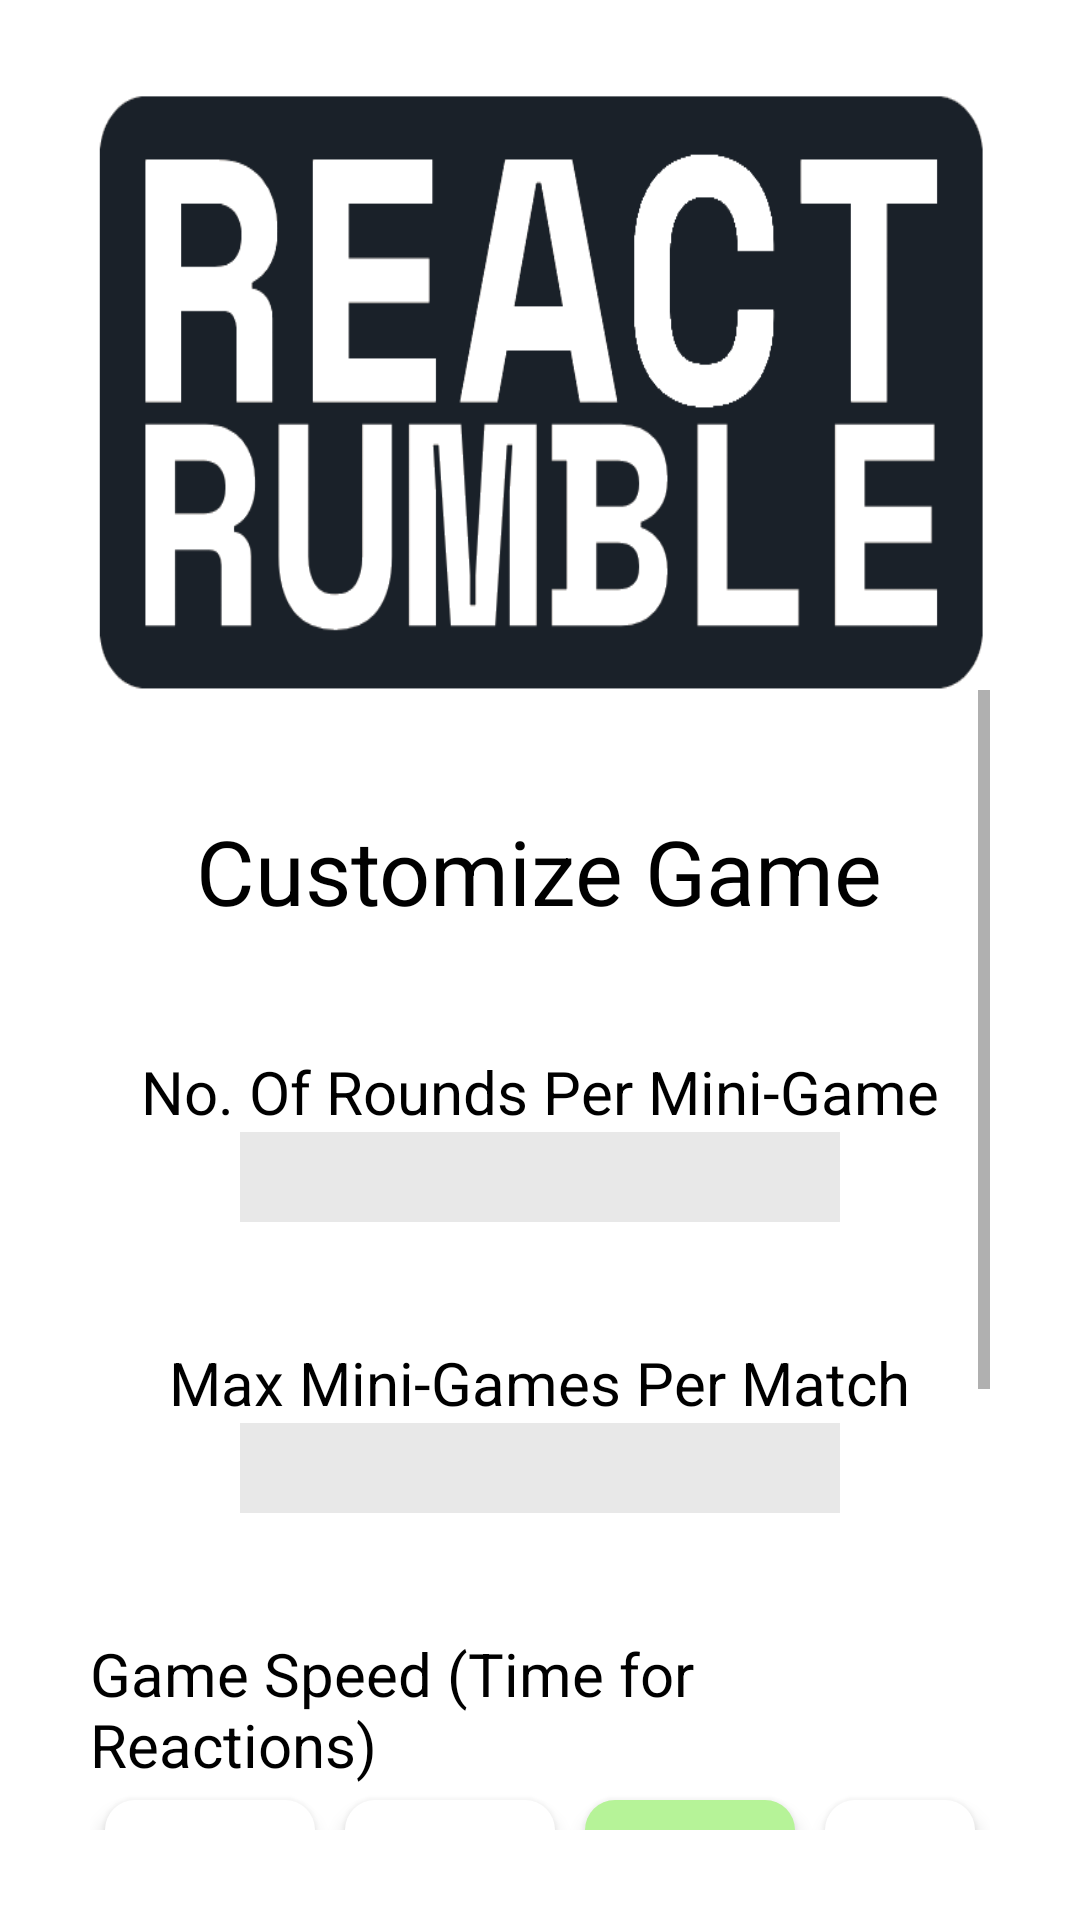

Reconstruct the res/layout file that produces this screen, plus the resources it refers to.
<!-- AndroidManifest.xml: application theme Base.Theme.ReactRumble -->
<!-- res/layout/activity_customize.xml -->
<?xml version="1.0" encoding="utf-8"?>
<LinearLayout xmlns:android="http://schemas.android.com/apk/res/android"
    xmlns:app="http://schemas.android.com/apk/res-auto"
    xmlns:tools="http://schemas.android.com/tools"
    android:layout_width="match_parent"
    android:layout_height="match_parent"
    android:gravity="center_horizontal"
    android:orientation="vertical"
    android:padding="30dp"
    tools:context=".custompreferences.CustomizeActivity"
    style="@style/ScreenBackground">


    
    <ImageView
        android:id="@+id/reactRumbleIcon"
        android:layout_width="wrap_content"
        android:layout_height="200dp"
        android:contentDescription="React Rumble Image"
        android:scaleType="fitXY"
        android:src="@drawable/reactrumble_icon_transparent" />

    <ScrollView
        android:layout_width="match_parent"
        android:layout_height="match_parent">

        <LinearLayout
            android:layout_width="match_parent"
            android:layout_height="match_parent"
            android:layout_marginTop="40dp"
            android:layout_marginBottom="100dp"
            android:gravity="center_horizontal"
            android:orientation="vertical">

            <TextView
                android:id="@+id/customizeGameTitleTextView"
                android:layout_width="wrap_content"
                android:layout_height="wrap_content"
                style="@style/TextColor"
                android:text="Customize Game"
                android:textSize="30sp"/>

            <TextView
                android:id="@+id/selectNoOfRoundsTitleTextView"
                android:layout_width="wrap_content"
                android:layout_height="wrap_content"
                android:layout_marginTop="40sp"
                style="@style/TextColor"
                android:text="No. Of Rounds Per Mini-Game"
                android:textSize="20sp" />

            <androidx.appcompat.widget.AppCompatSpinner
                android:id="@+id/noOfRoundSpinner"
                android:layout_width="200dp"
                android:layout_height="wrap_content"
                android:padding="15dp"
                android:background="#E8E8E8"
                android:scrollbarSize="30dp" />

            <TextView
                android:id="@+id/maxMiniGamesPerMatchTextView"
                android:layout_width="wrap_content"
                android:layout_height="wrap_content"
                android:layout_marginTop="40sp"
                style="@style/TextColor"
                android:text="Max Mini-Games Per Match"
                android:textSize="20sp" />

            <androidx.appcompat.widget.AppCompatSpinner
                android:id="@+id/maxMiniGamesPerMatchSpinner"
                android:layout_width="200dp"
                android:layout_height="wrap_content"
                android:background="#E8E8E8"
                android:padding="15dp"
                android:scrollbarSize="30dp" />


            <TextView
                android:id="@+id/gameSpeedTextView"
                android:layout_width="wrap_content"
                android:layout_height="wrap_content"
                android:text="Game Speed (Time for Reactions)"
                style="@style/TextColor"
                android:textSize="20sp"
                android:layout_marginTop="40sp"/>

            <RadioGroup
                android:id="@+id/gameSpeedRadioButtonGroup"
                android:layout_width="wrap_content"
                android:layout_height="wrap_content"
                android:background="@android:color/transparent"
                android:gravity="center"
                android:orientation="horizontal">

                <androidx.appcompat.widget.AppCompatRadioButton
                    android:id="@+id/crazyRadioButton"
                    android:layout_width="wrap_content"
                    android:layout_height="wrap_content"
                    android:layout_margin="5dp"
                    android:background="@drawable/radio_button_selector"
                    android:button="@android:color/transparent"
                    android:textColor="@android:color/black"
                    android:checked="true"
                    android:elevation="4dp"
                    android:gravity="center"
                    android:text="CRAZY!" />

                <androidx.appcompat.widget.AppCompatRadioButton
                    android:id="@+id/shortRadioButton"
                    android:layout_width="wrap_content"
                    android:layout_height="wrap_content"
                    android:layout_margin="5dp"
                    android:background="@drawable/radio_button_selector"
                    android:button="@android:color/transparent"
                    android:textColor="@android:color/black"
                    android:elevation="4dp"
                    android:gravity="center"
                    android:text="SHORT" />

                <androidx.appcompat.widget.AppCompatRadioButton
                    android:id="@+id/mediumRadioButton"
                    android:layout_width="wrap_content"
                    android:layout_height="wrap_content"
                    android:layout_margin="5dp"
                    android:background="@drawable/radio_button_selector"
                    android:button="@android:color/transparent"
                    android:textColor="@android:color/black"
                    android:checked="true"
                    android:elevation="4dp"
                    android:gravity="center"
                    android:text="MEDIUM" />

                <androidx.appcompat.widget.AppCompatRadioButton
                    android:id="@+id/longRadioButton"
                    android:layout_width="wrap_content"
                    android:layout_height="wrap_content"
                    android:layout_margin="5dp"
                    android:background="@drawable/radio_button_selector"
                    android:button="@android:color/transparent"
                    android:textColor="@android:color/black"
                    android:elevation="4dp"
                    android:gravity="center"
                    android:text="LONG" />
            </RadioGroup>

            <androidx.appcompat.widget.SwitchCompat
                android:id="@+id/darkModeSwitch"
                android:layout_width="wrap_content"
                android:layout_height="wrap_content"
                android:layout_marginTop="40dp"
                android:text="Dark Mode"
                android:textSize="20sp"
                android:thumb="@drawable/switch_thumb"
                app:switchPadding="10dp"
                app:track="@drawable/switch_track"/>

            <androidx.appcompat.widget.AppCompatButton
                android:id="@+id/btnSavePreferences"
                android:layout_width="match_parent"
                android:layout_height="wrap_content"
                android:layout_marginTop="40dp"
                android:layout_marginBottom="50dp"
                android:background="@drawable/background_green"
                android:textColor="@color/black"
                android:text="Save" />
        </LinearLayout>
    </ScrollView>

</LinearLayout>
<!-- resources referenced by this layout -->
<resources>
  <color name="black">#FF000000</color>
  <!-- drawable radio_button_selector (drawable) -->
  <?xml version="1.0" encoding="utf-8"?>
  <selector xmlns:android="http://schemas.android.com/apk/res/android">
      <item android:state_checked="true">
          <shape  android:shape="rectangle">
              <corners android:radius="10dp" />
              <solid android:color="@color/green" />
              <size android:width="70dp" android:height="40dp"/>
          </shape>
      </item>
      <item android:state_checked="false">
          <shape  android:shape="rectangle">
              <corners android:radius="10dp" />
              <solid android:color="@color/white" />
              <size android:width="70dp" android:height="40dp"/>
          </shape>
      </item>
  </selector>
  <!-- drawable reactrumble_icon_transparent: png bitmap (drawable, 22177 bytes) -->
  <!-- drawable switch_thumb (drawable) -->
  <?xml version="1.0" encoding="utf-8"?>
  <selector xmlns:android="http://schemas.android.com/apk/res/android">
      <item android:state_checked="true">
          <shape android:shape="oval">
              <solid android:color="@color/light_grey" />
              <size android:width="25dp" android:height="25dp" />
          </shape>
      </item>
      <item android:state_checked="false">
          <shape android:shape="oval">
              <solid android:color="@color/grey" />
              <size android:width="25dp" android:height="25dp" />
          </shape>
      </item>
  </selector>
  <!-- drawable switch_track (drawable) -->
  <?xml version="1.0" encoding="utf-8"?>
  <selector xmlns:android="http://schemas.android.com/apk/res/android">
  
      <item android:state_checked="true">
          <shape android:shape="rectangle">
              <solid android:color="@color/green" />
              <corners android:radius="100dp" />
              <size android:height="10dp" />
          </shape>
      </item>
      <item android:state_checked="false">
          <shape android:shape="rectangle">
              <solid android:color="@color/peach" />
              <corners android:radius="100dp" />
              <size android:height="10dp" />
          </shape>
      </item>
  </selector>
  <style name="ScreenBackground"><item name="android:background">@color/white</item></style>
  <style name="TextColor"><item name="android:textColor">@color/black</item></style>
  <style name="Base.Theme.ReactRumble" parent="Theme.AppCompat.DayNight.NoActionBar">
      </style>
  <color name="green">#b6f398</color>
  <color name="white">#FFFFFFFF</color>
  <color name="light_grey">#999999</color>
  <color name="grey">#727272</color>
  <color name="peach">#ED9E9E</color>
</resources>
